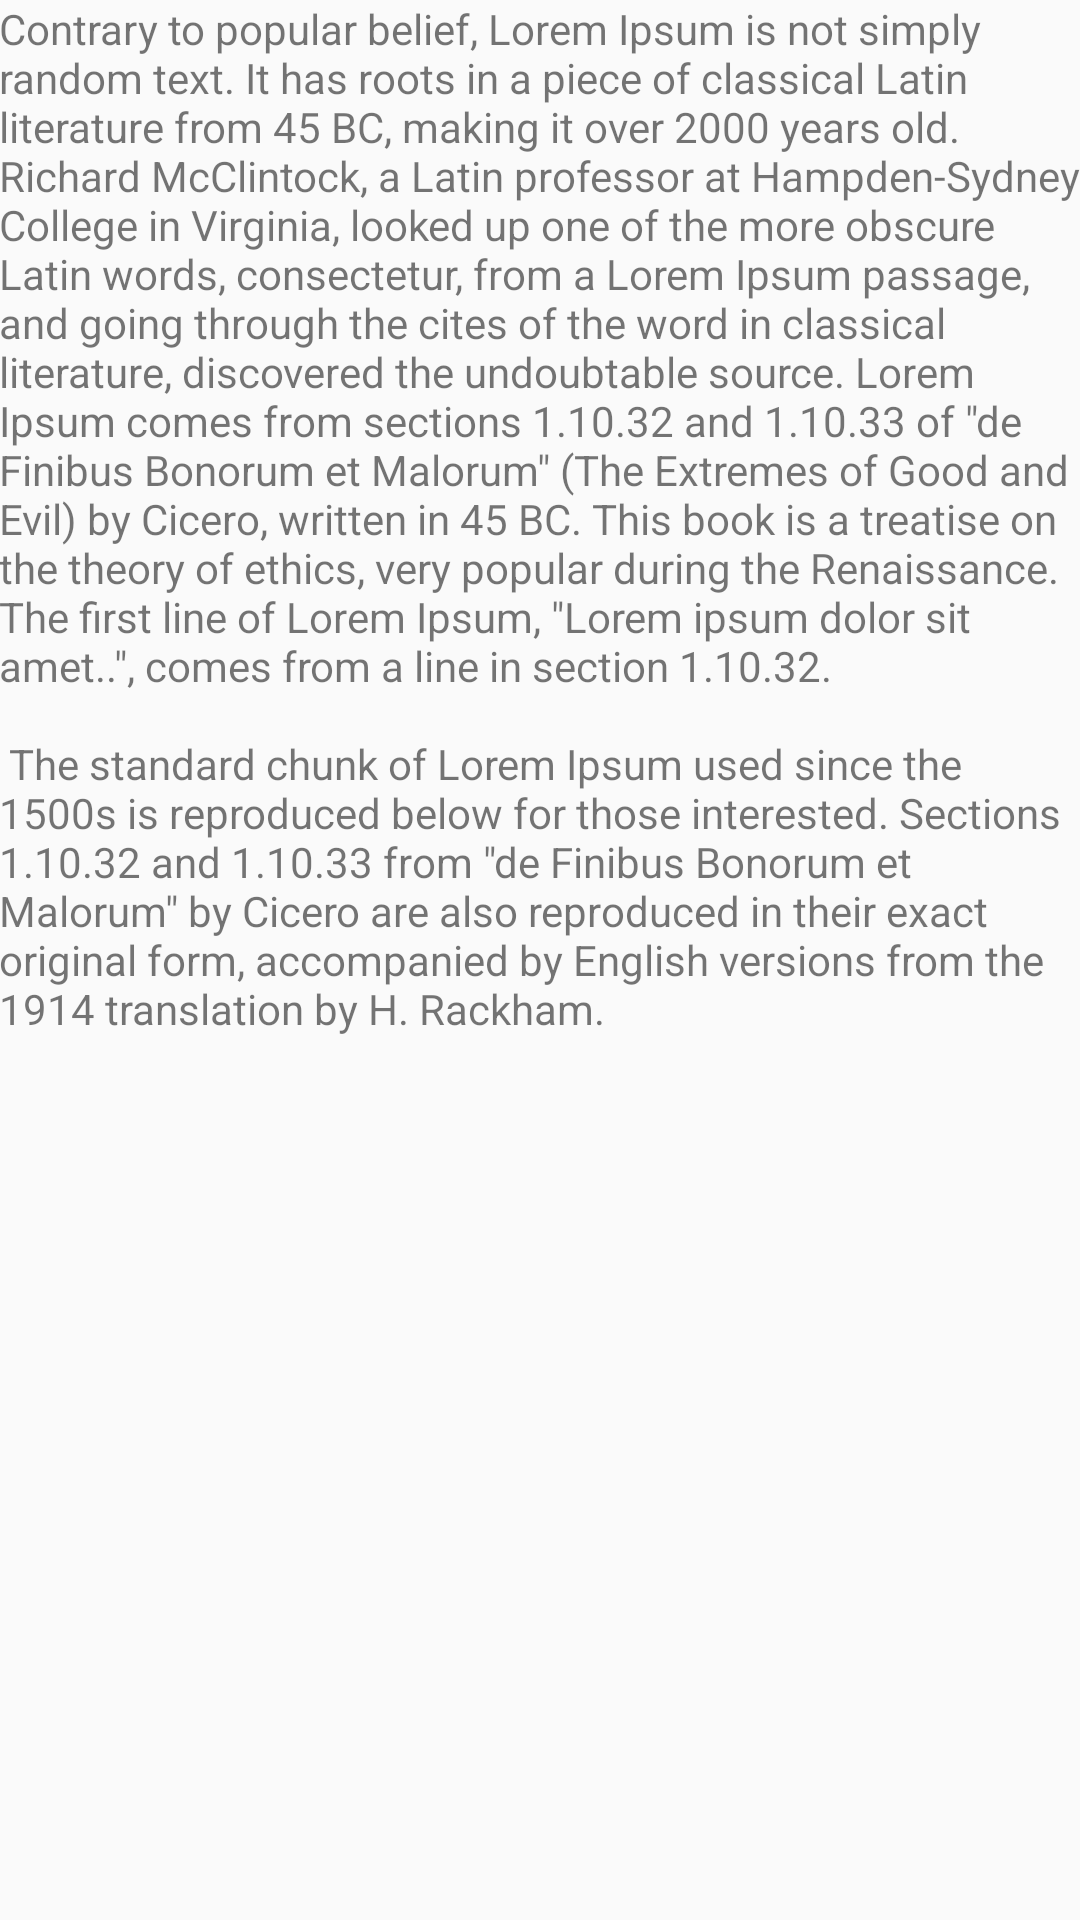

Here is an Android app screen rendered from its layout file. Give the layout XML and the strings, colors and styles it references.
<!-- AndroidManifest.xml: application theme AppTheme -->
<!-- res/layout/content_child.xml -->
<?xml version="1.0" encoding="utf-8"?>
<RelativeLayout xmlns:android="http://schemas.android.com/apk/res/android"
    xmlns:app="http://schemas.android.com/apk/res-auto"
    xmlns:tools="http://schemas.android.com/tools"
    android:layout_width="match_parent"
    android:layout_height="match_parent"
    android:paddingBottom="@dimen/activity_vertical_margin"
    android:paddingLeft="@dimen/activity_horizontal_margin"
    android:paddingRight="@dimen/activity_horizontal_margin"
    android:paddingTop="@dimen/activity_vertical_margin"
    app:layout_behavior="@string/appbar_scrolling_view_behavior"
    tools:context="com.androidplaybook.actionBarStylingDemo.ChildActivity"
    tools:showIn="@layout/activity_child">

    <TextView
        android:layout_width="wrap_content"
        android:layout_height="wrap_content"
        android:text="@string/what_is_lorem_ipsum" />

</RelativeLayout>
<!-- res/layout/activity_child.xml (included above) -->
<?xml version="1.0" encoding="utf-8"?>
<android.support.design.widget.CoordinatorLayout
    xmlns:android="http://schemas.android.com/apk/res/android"
    xmlns:tools="http://schemas.android.com/tools"
    android:layout_width="match_parent"
    android:layout_height="match_parent"
    android:fitsSystemWindows="true"
    tools:context="com.androidplaybook.actionBarStylingDemo.ChildActivity">

    
    
    <android.support.design.widget.AppBarLayout
        android:layout_width="match_parent"
        android:layout_height="wrap_content"
        android:theme="@style/AppTheme.AppBarOverlay">

        <include layout="@layout/toolbar" />

    </android.support.design.widget.AppBarLayout>

    <include layout="@layout/content_child" />

</android.support.design.widget.CoordinatorLayout>
<!-- res/layout/toolbar.xml (included above) -->
<?xml version="1.0" encoding="utf-8"?>
<android.support.v7.widget.Toolbar xmlns:app="http://schemas.android.com/apk/res-auto"
    xmlns:android="http://schemas.android.com/apk/res/android"
    xmlns:tools="http://schemas.android.com/tools"
    android:id="@+id/toolbar"
    android:layout_width="match_parent"
    android:layout_height="?attr/actionBarSize"
    android:background="?attr/colorPrimary"
    android:theme="@style/ToolbarTheme"
    app:titleTextAppearance="@style/Toolbar.TitleText"
    app:popupTheme="@style/AppTheme.PopupOverlay"
    tools:showIn="@layout/activity_parent" />
<!-- res/layout/activity_parent.xml (included above) -->
<?xml version="1.0" encoding="utf-8"?>
<android.support.design.widget.CoordinatorLayout xmlns:android="http://schemas.android.com/apk/res/android"
    xmlns:tools="http://schemas.android.com/tools"
    android:layout_width="match_parent"
    android:layout_height="match_parent"
    android:fitsSystemWindows="true"
    tools:context="com.androidplaybook.actionBarStylingDemo.ParentActivity">

    
    
    <android.support.design.widget.AppBarLayout
        android:layout_width="match_parent"
        android:layout_height="wrap_content"
        android:theme="@style/AppTheme.AppBarOverlay">

        <include layout="@layout/toolbar" />

    </android.support.design.widget.AppBarLayout>

    <include layout="@layout/content_parent" />

    <android.support.design.widget.FloatingActionButton
        android:id="@+id/fab"
        android:layout_width="wrap_content"
        android:layout_height="wrap_content"
        android:layout_gravity="bottom|end"
        android:layout_margin="@dimen/fab_margin"
        android:src="@drawable/ic_next" />

</android.support.design.widget.CoordinatorLayout>
<!-- res/layout/content_parent.xml (included above) -->
<?xml version="1.0" encoding="utf-8"?>
<LinearLayout xmlns:android="http://schemas.android.com/apk/res/android"
    xmlns:app="http://schemas.android.com/apk/res-auto"
    xmlns:tools="http://schemas.android.com/tools"
    android:layout_width="match_parent"
    android:layout_height="match_parent"
    android:paddingBottom="@dimen/activity_vertical_margin"
    android:paddingLeft="@dimen/activity_horizontal_margin"
    android:paddingRight="@dimen/activity_horizontal_margin"
    android:paddingTop="@dimen/activity_vertical_margin"
    android:orientation="vertical"
    app:layout_behavior="@string/appbar_scrolling_view_behavior"
    tools:context="com.androidplaybook.actionBarStylingDemo.ParentActivity"
    tools:showIn="@layout/activity_parent">

    
    <android.support.v7.widget.CardView
        android:id="@+id/card_view"
        android:layout_gravity="center"
        android:layout_width="match_parent"
        android:layout_height="wrap_content"
        android:clickable="true"
        android:background="?android:selectableItemBackground"
        app:contentPadding="@dimen/activity_horizontal_margin"
        app:cardBackgroundColor="@android:color/darker_gray"
        app:cardElevation="2dp">

        <TextView
            android:id="@+id/info_text"
            android:layout_width="match_parent"
            android:layout_height="match_parent"
            android:textSize="18sp"
            android:textColor="@android:color/white"
            android:text="What is Lorem ipsum?"/>

    </android.support.v7.widget.CardView>


</LinearLayout>
<!-- resources referenced by this layout -->
<resources>
  <string name="what_is_lorem_ipsum">Contrary to popular belief, Lorem Ipsum is not simply random text.
          It has roots in a piece of classical Latin literature from 45 BC, making it over 2000 years old.
          Richard McClintock, a Latin professor at Hampden-Sydney College in Virginia, looked up one of
          the more obscure Latin words, consectetur, from a Lorem Ipsum passage, and going through the
          cites of the word in classical literature, discovered the undoubtable source.
          Lorem Ipsum comes from sections 1.10.32 and 1.10.33 of \"de Finibus Bonorum et Malorum\"
          (The Extremes of Good and Evil) by Cicero, written in 45 BC. This book is a treatise on the
          theory of ethics, very popular during the Renaissance. The first line of Lorem Ipsum,
          \"Lorem ipsum dolor sit amet..\", comes from a line in section 1.10.32.
          \n\n
          The standard chunk of Lorem Ipsum used since the 1500s is reproduced below for those interested.
          Sections 1.10.32 and 1.10.33 from \"de Finibus Bonorum et Malorum\" by Cicero are also reproduced
          in their exact original form, accompanied by English versions from the 1914 translation by H. Rackham.
      </string>
  <style name="AppTheme.AppBarOverlay" parent="ThemeOverlay.AppCompat.Dark.ActionBar" />
  <style name="AppTheme.PopupOverlay" parent="ThemeOverlay.AppCompat.Light">
          
          <item name="android:textColorPrimary">@android:color/white</item>
  
          
          <item name="android:background">@android:color/holo_orange_dark</item>
      </style>
  <style name="Toolbar.TitleText" parent="TextAppearance.Widget.AppCompat.Toolbar.Title">
          <item name="android:textSize">21sp</item>
          <item name="android:textStyle">normal</item>
      </style>
  <style name="ToolbarTheme" parent="@style/ThemeOverlay.AppCompat.ActionBar">
          
          
  
          
          <item name="android:textColorPrimary">@android:color/holo_orange_dark</item>
  
          
          <item name="actionMenuTextColor">@android:color/holo_green_light</item>
  
          
          
      </style>
  <style name="AppTheme" parent="AppTheme.Base">
  
      </style>
  <style name="AppTheme.Base" parent="Theme.AppCompat.Light.NoActionBar">
          
          <item name="colorPrimary">@color/colorPrimary</item>
  
          
          <item name="colorPrimaryDark">@color/colorPrimaryDark</item>
  
          
          <item name="colorAccent">@color/colorAccent</item>
      </style>
  <!-- not gathered from this repository: default colours our renderer supplied (Android Studio template values) -->
  <color name="colorPrimary">#FF6200EE</color>
  <color name="colorPrimaryDark">#FF3700B3</color>
  <color name="colorAccent">#FF03DAC5</color>
</resources>
